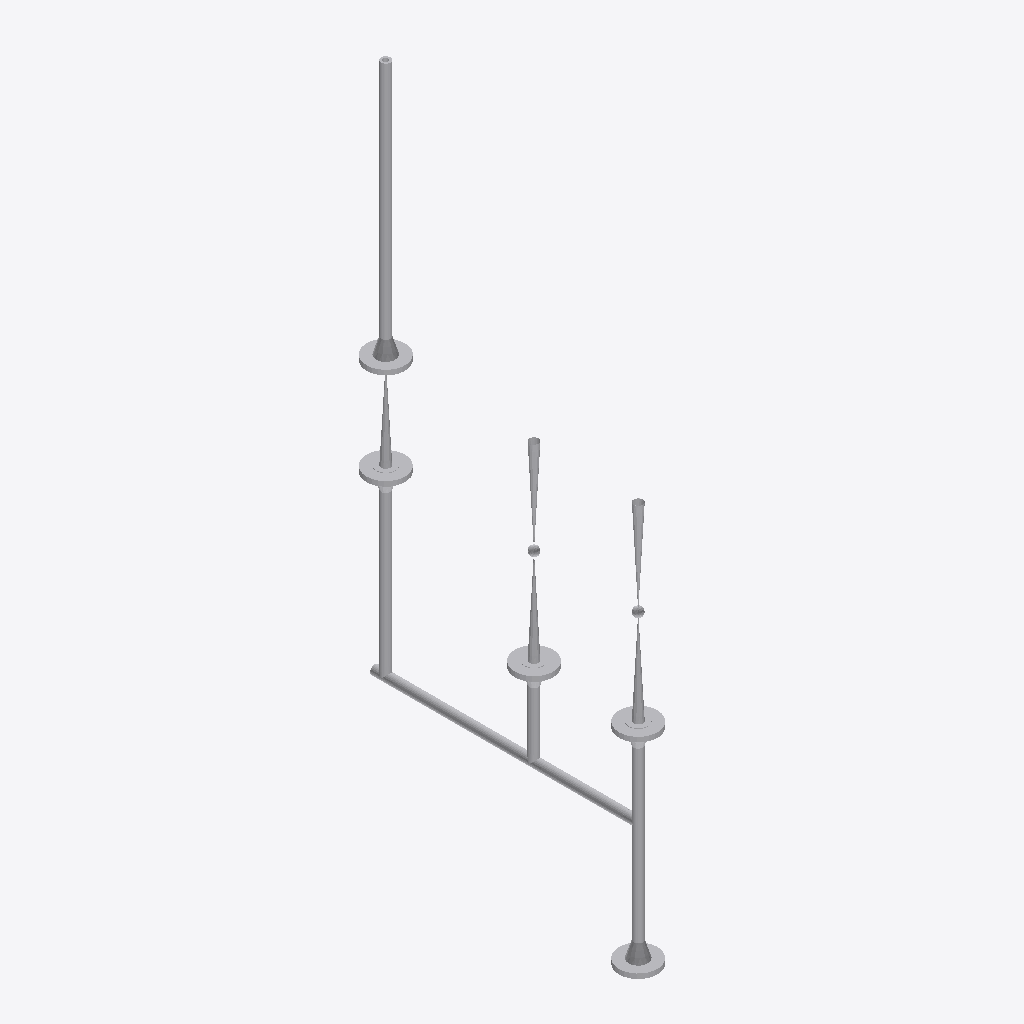
Isometric view of an IFC building model (IFC-SPF (STEP), schema IFC2X3, length unit millimetre), seen from the south-west, elements coloured by IFC class: 18 other elements (light grey).
Extent 0.1 m × 0.7 m × 1.5 m (x, y, z). Elements (18): 8 IfcFlowController, 7 IfcFlowSegment, 3 IfcFlowFitting.

HEADER;
FILE_DESCRIPTION(('ViewDefinition [CoordinationView]'),'2;1');
FILE_NAME('/home/giovanni/IdeaProjects/ifc/ifc-out/sk/05ML12000061203DV.ifc','2020-10-13T21:06:16',(''),('Antea S.r.l.'),'IFC.JAVA 0.0.1-SNAPSHOT','Antea IFC Export 0.0.1-SNAPSHOT','');
FILE_SCHEMA(('IFC2X3'));
ENDSEC;
DATA;
#15=IFCPROJECT('3425NG0DnA5woetitOHGne',#6,'05-ML-120-0-006-1/2"-03D-V',$,$,$,$,(#9),#14);
#16=IFCSITE('19GNfDguXDZAV7G9gxFcbn',#6,$,$,$,$,$,$,.COMPLEX.,$,$,$,$,$);
#103=IFCFLOWSEGMENT('2xK9KzLhn7hhvTrys3cF4m',#6,'Shell','{?  "CATEGORY" : "TUBTUBI",?  "ADESCR" : "FL5293334",?  "NCOR_ALLOW" : 3,?  "NDIAMETRO" : 21.34,?  "ASCHEDULE" : "160",?  "ITIPO_STD" : "0-ANSI",?  "ITIPO_FAMSPEC" : "",?  "AGRUPPO_SCH" : "03D",?  "NS',$,#95,#102,$);
#92=IFCFLOWSEGMENT('1T3U61xc1CsfxPfp6s322K',#6,'Shell','{?  "CATEGORY" : "TUBTUBI",?  "ADESCR" : "Derivazione",?  "NCOR_ALLOW" : 3,?  "NDIAMETRO" : 21.34,?  "ASCHEDULE" : "160",?  "ITIPO_STD" : "0-ANSI",?  "ITIPO_FAMSPEC" : "",?  "AGRUPPO_SCH" : "03D",?  "',$,#84,#91,$);
#81=IFCFLOWSEGMENT('07I5N3E85CxweX3WAG7jGf',#6,'Shell','{?  "CATEGORY" : "TUBTUBI",?  "ADESCR" : "Derivazione",?  "NCOR_ALLOW" : 3,?  "NDIAMETRO" : 21.34,?  "ASCHEDULE" : "160",?  "ITIPO_STD" : "0-ANSI",?  "ITIPO_FAMSPEC" : "",?  "AGRUPPO_SCH" : "03D",?  "',$,#73,#80,$);
#124=IFCFLOWCONTROLLER('2AL15Z_XLBYvHMFvvphHUQ',#6,'Nozzle','{?  "CATEGORY" : "TUBFLANGE",?  "ADESCR" : "FL5293295",?  "NCOR_ALLOW" : 3,?  "NDIAMETRO" : 21.34,?  "ITIPO_TENUTA" : "0-TFG_NONE",?  "ASCHEDULE" : "160",?  "ACLASS" : "150",?  "ITIPO_STD" : "0-ANSI",',$,#106,#123,$);
#139=IFCFLOWCONTROLLER('1socoNy0j8ee2dX3Bjmrx5',#6,'Nozzle','{?  "CATEGORY" : "TUBFLANGE",?  "ADESCR" : "FL5293334",?  "NCOR_ALLOW" : 3,?  "NDIAMETRO" : 21.34,?  "ITIPO_TENUTA" : "0-TFG_NONE",?  "ASCHEDULE" : "160",?  "ACLASS" : "150",?  "ITIPO_STD" : "0-ANSI",',$,#138,#123,$);
#196=IFCFLOWCONTROLLER('3g0ud7xu14I9fmPVxIszlk',#6,'Valve','{?  "CATEGORY" : "TUBVALVOLE",?  "ADESCR" : "VL5293301",?  "IACCESSO" : "0-Sconoscuito",?  "NDIAMETRO" : 21.34,?  "ITIPO_VALVOLA" : "1-VALVE_STD",?  "ITIPO_COLL" : "0-COLL_FLANGIATO",?  "IOVOLANTINO" ',$,#172,#195,$);
#213=IFCFLOWCONTROLLER('0rv2oxOG5AWhuzopVFvWcj',#6,'Valve','{?  "CATEGORY" : "TUBVALVOLE",?  "ADESCR" : "VL5293306",?  "IACCESSO" : "0-Sconoscuito",?  "NDIAMETRO" : 21.34,?  "ITIPO_VALVOLA" : "1-VALVE_STD",?  "ITIPO_COLL" : "0-COLL_FLANGIATO",?  "IOVOLANTINO" ',$,#199,#212,$);
#128=IFCFLOWCONTROLLER('3g1aq5CkLF7QIwkcWr9210',#6,'Nozzle','{?  "CATEGORY" : "TUBFLANGE",?  "ADESCR" : "FL5293300",?  "NCOR_ALLOW" : 3,?  "NDIAMETRO" : 21.34,?  "ITIPO_TENUTA" : "0-TFG_NONE",?  "ASCHEDULE" : "160",?  "ACLASS" : "150",?  "ITIPO_STD" : "0-ANSI",',$,#127,#123,$);
#132=IFCFLOWCONTROLLER('3pB6R1uDT2iP__G6B$9Q4G',#6,'Nozzle','{?  "CATEGORY" : "TUBFLANGE",?  "ADESCR" : "FL5293305",?  "NCOR_ALLOW" : 3,?  "NDIAMETRO" : 21.34,?  "ITIPO_TENUTA" : "0-TFG_NONE",?  "ASCHEDULE" : "160",?  "ACLASS" : "150",?  "ITIPO_STD" : "0-ANSI",',$,#131,#123,$);
#136=IFCFLOWCONTROLLER('3J0lZ14TDDE9xQSMmumSsb',#6,'Nozzle','{?  "CATEGORY" : "TUBFLANGE",?  "ADESCR" : "FL5293332",?  "NCOR_ALLOW" : 3,?  "NDIAMETRO" : 21.34,?  "ITIPO_TENUTA" : "0-TFG_NONE",?  "ASCHEDULE" : "160",?  "ACLASS" : "150",?  "ITIPO_STD" : "0-ANSI",',$,#135,#123,$);
#37=IFCFLOWSEGMENT('2zgRhNpXbDvARa7dG$yczK',#6,'Shell','{?  "CATEGORY" : "TUBTUBI",?  "ADESCR" : "FL5293295",?  "NCOR_ALLOW" : 3,?  "NDIAMETRO" : 21.34,?  "ASCHEDULE" : "160",?  "ITIPO_STD" : "0-ANSI",?  "ITIPO_FAMSPEC" : "",?  "AGRUPPO_SCH" : "03D",?  "NS',$,#25,#36,$);
#59=IFCFLOWSEGMENT('1fvoYu0hXBh8HGgfd_Ae$i',#6,'Shell','{?  "CATEGORY" : "TUBTUBI",?  "ADESCR" : "Derivazione",?  "NCOR_ALLOW" : 3,?  "NDIAMETRO" : 21.34,?  "ASCHEDULE" : "160",?  "ITIPO_STD" : "0-ANSI",?  "ITIPO_FAMSPEC" : "",?  "AGRUPPO_SCH" : "03D",?  "',$,#51,#58,$);
#70=IFCFLOWSEGMENT('210RsLVU5DjeMnI2X2Dg6O',#6,'Shell','{?  "CATEGORY" : "TUBTUBI",?  "ADESCR" : "Derivazione",?  "NCOR_ALLOW" : 3,?  "NDIAMETRO" : 21.34,?  "ASCHEDULE" : "160",?  "ITIPO_STD" : "0-ANSI",?  "ITIPO_FAMSPEC" : "",?  "AGRUPPO_SCH" : "03D",?  "',$,#62,#69,$);
#48=IFCFLOWSEGMENT('310QUvAenC$8O912kuFmfl',#6,'Shell','{?  "CATEGORY" : "TUBTUBI",?  "ADESCR" : "Derivazione",?  "NCOR_ALLOW" : 3,?  "NDIAMETRO" : 21.34,?  "ASCHEDULE" : "160",?  "ITIPO_STD" : "0-ANSI",?  "ITIPO_FAMSPEC" : "",?  "AGRUPPO_SCH" : "03D",?  "',$,#40,#47,$);
#230=IFCFLOWCONTROLLER('3TRax3ELHDP9LpL$7fT$VK',#6,'Valve','{?  "CATEGORY" : "TUBVALVOLE",?  "ADESCR" : "VL5293333",?  "IACCESSO" : "0-Sconoscuito",?  "NDIAMETRO" : 21.34,?  "ITIPO_VALVOLA" : "1-VALVE_STD",?  "ITIPO_COLL" : "0-COLL_FLANGIATO",?  "IOVOLANTINO" ',$,#216,#229,$);
#161=IFCFLOWFITTING('1GG9spAaz9CPP2owBHjbki',#6,'Tee','{?  "CATEGORY" : "TUBDIRAME",?  "ADESCR" : "Derivazione",?  "NDIAMETRO1" : 21.34,?  "NCOR_ALLOW" : 3,?  "ASCHEDULE" : "160",?  "ITIPO_STD" : "0-ANSI",?  "ITIPO_FAMSPEC" : "",?  "AGRUPPO_SCH" : "03D",?',$,#142,#160,$);
#169=IFCFLOWFITTING('2LXWCIKBH0eOzz_REDvMoa',#6,'Tee','{?  "CATEGORY" : "TUBDIRAME",?  "ADESCR" : "Derivazione",?  "NDIAMETRO1" : 21.34,?  "NCOR_ALLOW" : 3,?  "ASCHEDULE" : "160",?  "ITIPO_STD" : "0-ANSI",?  "ITIPO_FAMSPEC" : "",?  "AGRUPPO_SCH" : "03D",?',$,#168,#160,$);
#165=IFCFLOWFITTING('2XjjWgr9P68fEDcLVAV4hM',#6,'Tee','{?  "CATEGORY" : "TUBDIRAME",?  "ADESCR" : "Derivazione",?  "NDIAMETRO1" : 21.34,?  "NCOR_ALLOW" : 3,?  "ASCHEDULE" : "160",?  "ITIPO_STD" : "0-ANSI",?  "ITIPO_FAMSPEC" : "",?  "AGRUPPO_SCH" : "03D",?',$,#164,#160,$);
ENDSEC;
